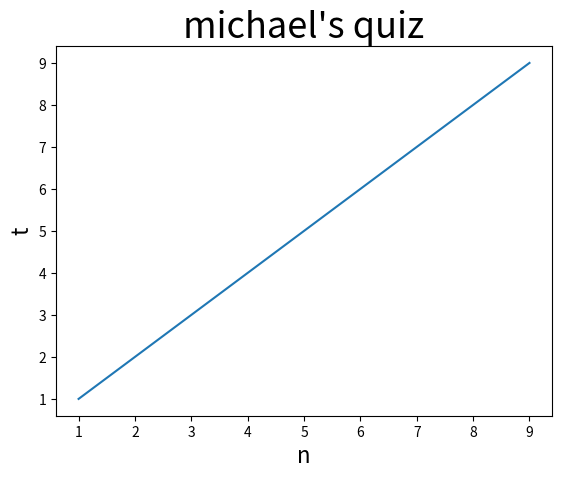

Python code for this plot:
import matplotlib.pyplot as plt

xpt=[1,3,5,9]
ypt=[1,3,5,9]
plt.plot(xpt,ypt)
plt.title("michael's quiz",fontsize=26)
plt.xlabel('n',fontsize=16)
plt.ylabel('t',fontsize=16)
plt.savefig('pic3.jpg')
plt.show()